Dataset: data (GitHub, ydtrxh/ENSAM-Smart-Navigation). Classes: student administration office, amphithéâtre, GMS practical work workshop, bibliothèque, forum center, centre de langue, centre de recherche, département matériaux et des procédés, AEEE department, civil engineering department, département mathématiques informatique, département forge et fonderie, département énergétique, salle de conférence, TP fabrication mécanique.

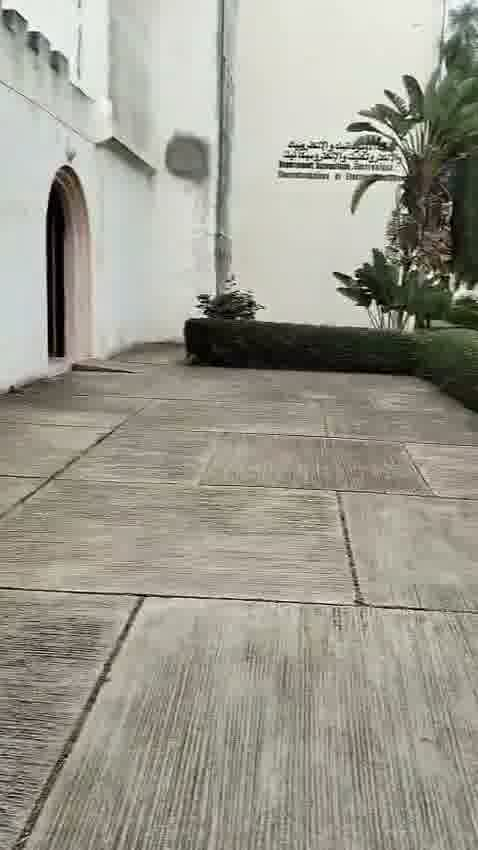
Label: AEEE department

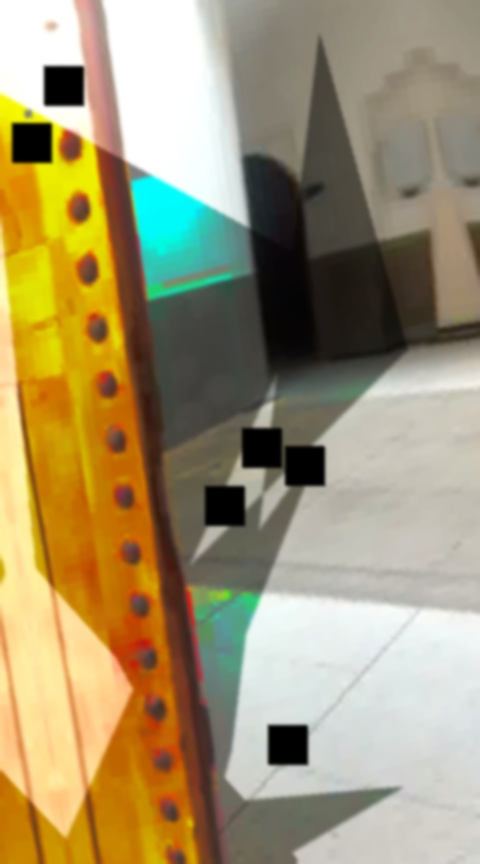
Label: GMS practical work workshop

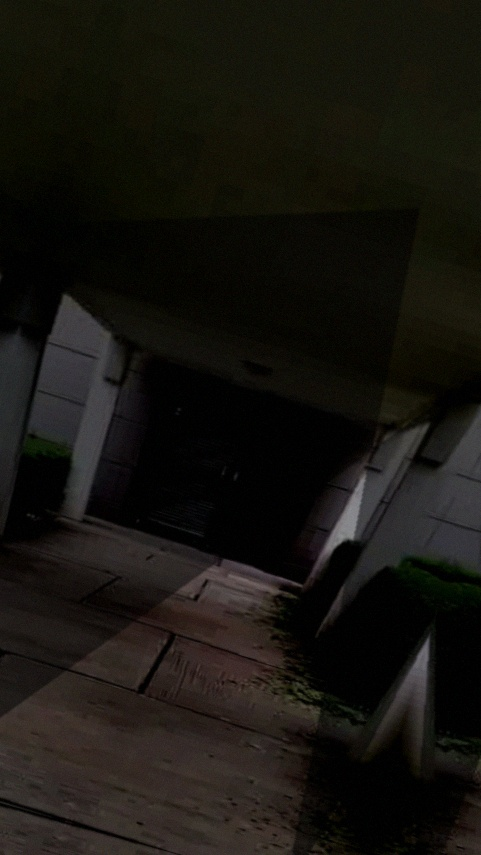
Label: forum center

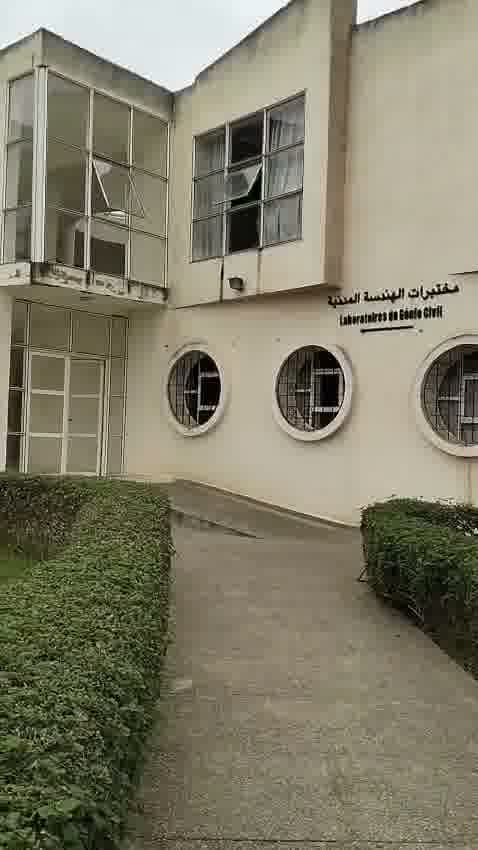
Label: civil engineering department

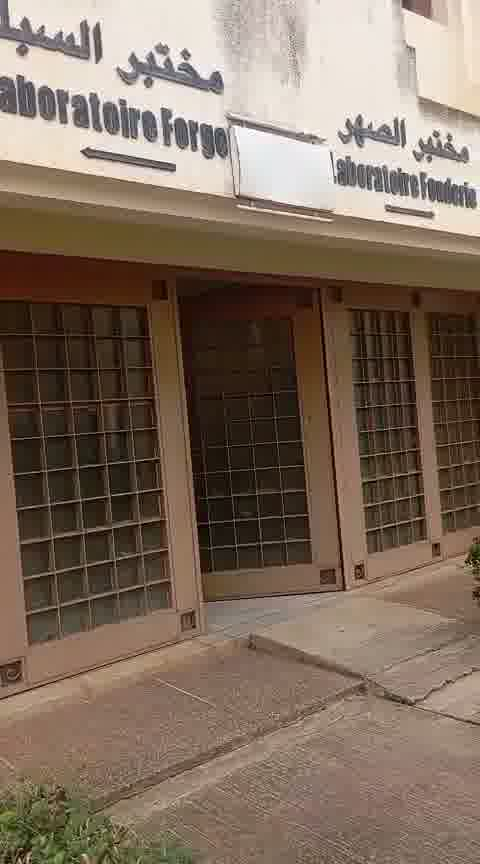
Label: département forge et fonderie

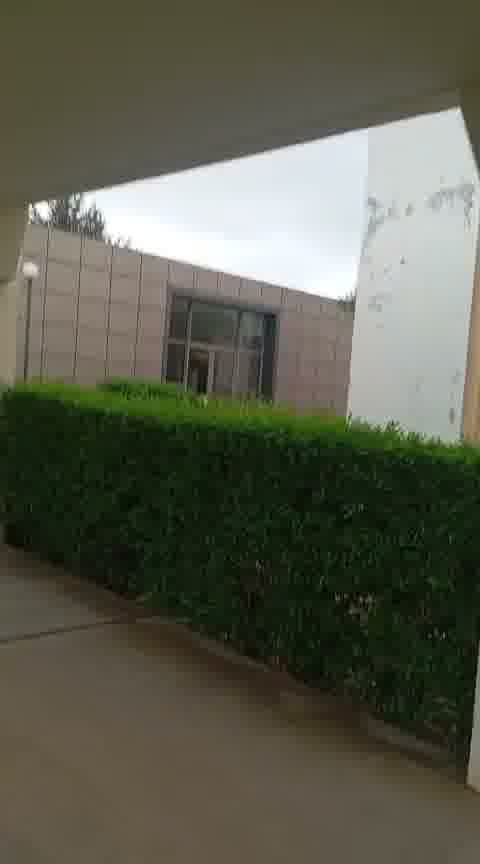
Label: salle de conférence
